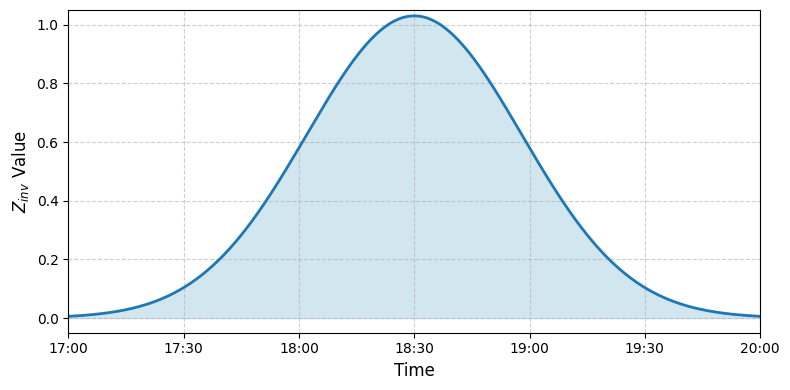

Recreate this plot in Python.
import os

import matplotlib.pyplot as plt
import numpy as np
import matplotlib.font_manager as fm
import platform

# --- 1. 设置中文字体 ---
plt.rcParams['font.sans-serif'] = ['Arial Unicode MS']
plt.rcParams['axes.unicode_minus'] = False

# --- 2. 生成数据 ---
x = np.linspace(0, 180, 500)
mu = 90
sigma = 28
height = 1.03
y = height * np.exp(-((x - mu)**2) / (2 * sigma**2))

# --- 3. 绘图 ---
fig, ax = plt.subplots(figsize=(8, 4))

# 定义颜色 (你可以修改这里的颜色代码)
line_color = '#1f77b4'  # 一种好看的蓝色
fill_color = '#a6cee3'  # 较浅的蓝色，用于填充

# 1. 绘制曲线 (修改 color 参数)
ax.plot(x, y, color=line_color, linewidth=2)

# 2. (可选) 添加填充颜色，让图表更生动
# alpha=0.2 表示 20% 的不透明度，很淡
ax.fill_between(x, y, color=fill_color, alpha=0.5)

# === 修改部分结束 ===

# --- 4. 设置坐标轴 ---
ax.set_xlabel("Time", fontsize=12)
ax.set_xlim(0, 180)

ax.set_ylabel(r"$Z_{inv}$ Value", fontsize=12)
ax.set_ylim(-0.05, 1.05)
ax.set_yticks([0.0, 0.2, 0.4, 0.6, 0.8, 1.0])


tick_locs = [0, 30, 60, 90, 120, 150, 180]
tick_labels = ['17:00', '17:30', '18:00', '18:30', '19:00', '19:30', '20:00']
ax.set_xticks(tick_locs)
ax.set_xticklabels(tick_labels)

ax.grid(True, linestyle='--', alpha=0.6) # 添加虚线网格

# --- 6. 显示与保存 ---
plt.tight_layout()

# 确保保存目录存在
save_dir = 'data/v4'
if not os.path.exists(save_dir):
    os.makedirs(save_dir)
save_path = os.path.join(save_dir, '002_colored.png')

# 注意：plt.savefig 应该在 plt.show() 之前调用，否则保存的图片可能是空白的
plt.savefig(save_path, dpi=300, bbox_inches='tight')
plt.show()

print(f"图片已保存至: {save_path}")
